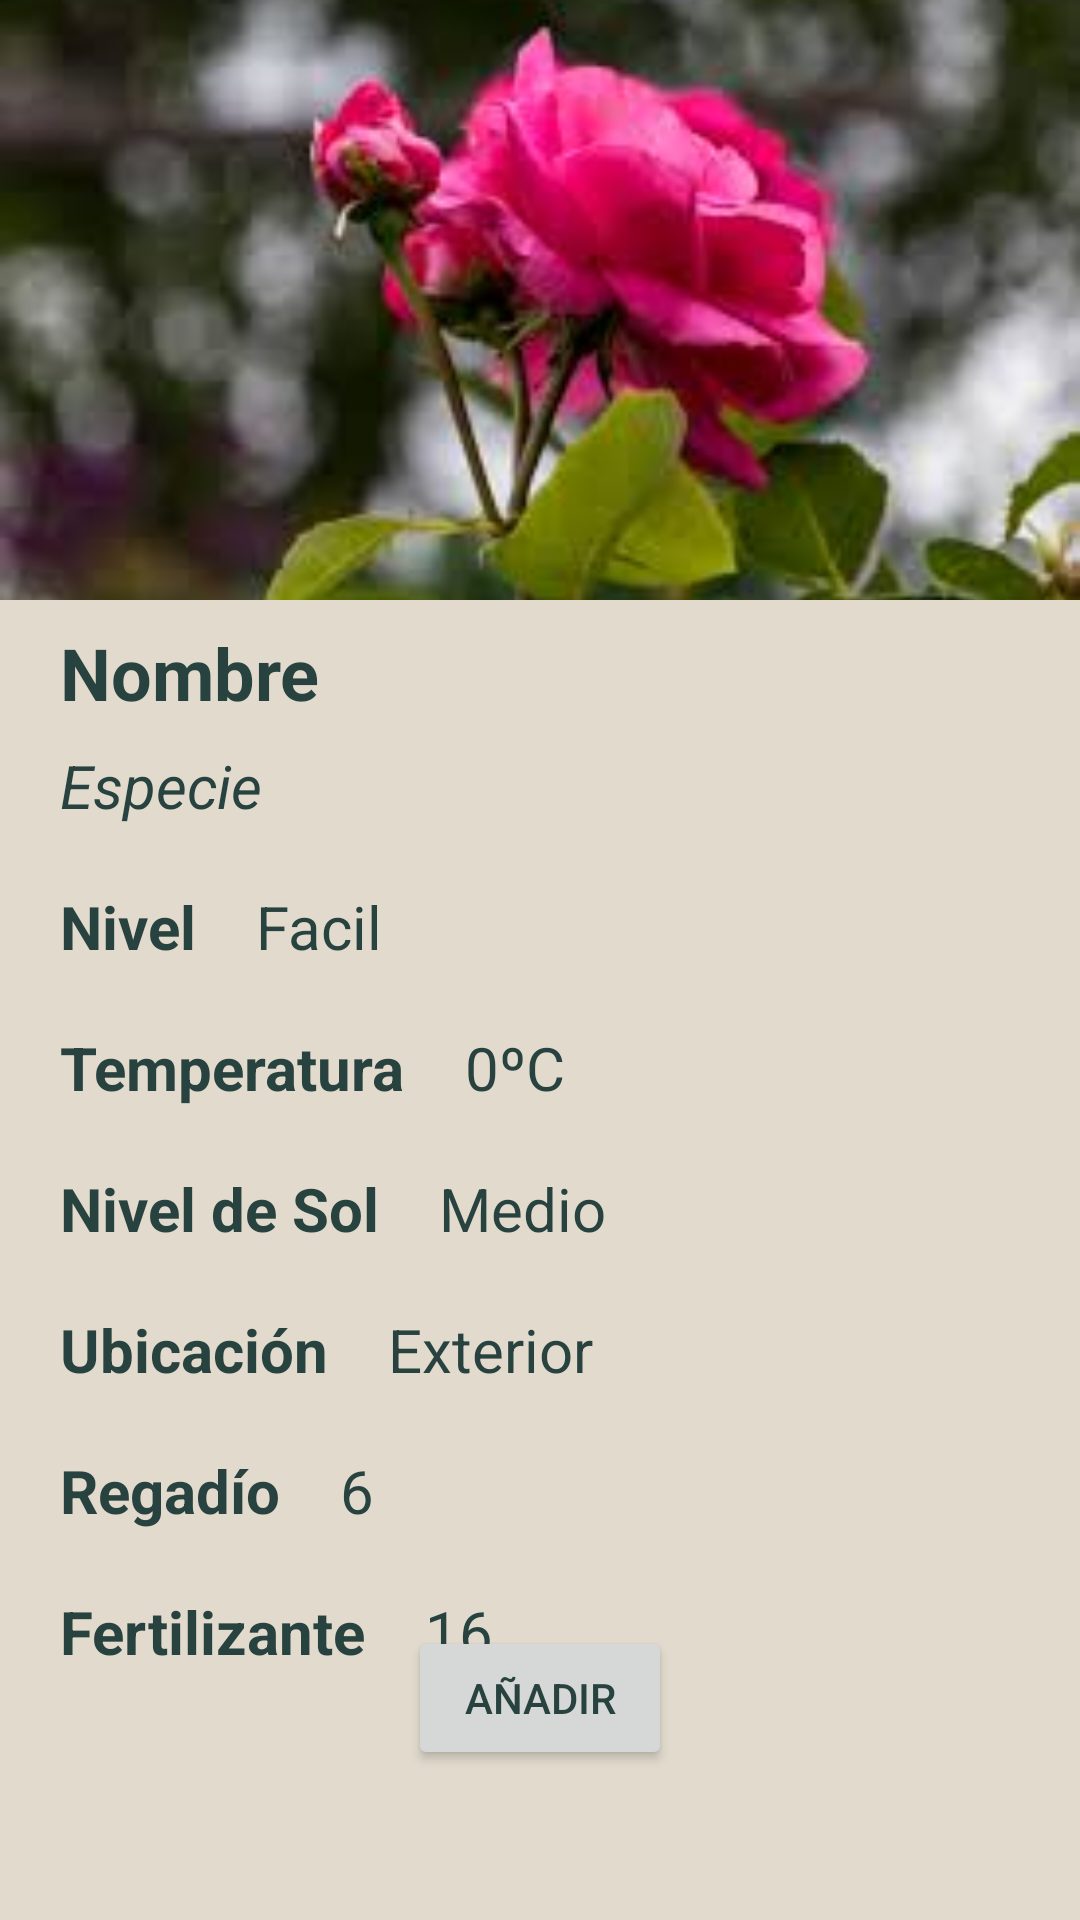

Reconstruct the res/layout file that produces this screen, plus the resources it refers to.
<!-- AndroidManifest.xml: application theme Theme.PlantCare -->
<!-- res/layout/fragment_plant.xml -->
<?xml version="1.0" encoding="utf-8"?>
<androidx.constraintlayout.widget.ConstraintLayout xmlns:android="http://schemas.android.com/apk/res/android"
    xmlns:app="http://schemas.android.com/apk/res-auto"
    xmlns:tools="http://schemas.android.com/tools"
    android:layout_width="match_parent"
    android:layout_height="match_parent"
    android:background="@color/background_app"
    tools:context=".records.PlantFragment">

    <ImageView
        android:id="@+id/plant_image"
        android:layout_width="match_parent"
        android:layout_height="200dp"
        android:scaleType="centerCrop"
        android:src="@drawable/flor1"
        app:layout_constraintTop_toTopOf="parent" />

    <ImageView
        android:id="@+id/back_to_list"
        android:layout_width="50dp"
        android:layout_height="50dp"
        android:src="@drawable/ic_back"
        app:layout_constraintStart_toStartOf="parent"
        app:layout_constraintTop_toTopOf="parent"
        android:scaleType="center"
        app:tint="@color/background_app"/>

    <TextView
        android:id="@+id/plant_common_name"
        android:layout_width="match_parent"
        android:layout_height="wrap_content"
        android:layout_marginStart="20dp"
        android:layout_marginTop="8dp"
        android:text="@string/common_name"
        android:textColor="@color/background_component"
        android:textSize="24sp"
        android:textStyle="bold"
        app:layout_constraintTop_toBottomOf="@+id/plant_image" />

    <TextView
        android:id="@+id/plant_specie"
        android:layout_width="match_parent"
        android:layout_height="wrap_content"
        android:layout_marginStart="20dp"
        android:layout_marginTop="8dp"
        android:text="@string/specie"
        android:textColor="@color/background_component"
        android:textSize="20sp"
        android:textStyle="italic"
        app:layout_constraintTop_toBottomOf="@id/plant_common_name" />

    <TextView
        android:id="@+id/text_level"
        android:layout_width="wrap_content"
        android:layout_height="wrap_content"
        android:text="@string/level"
        app:layout_constraintTop_toBottomOf="@id/plant_specie"
        app:layout_constraintStart_toStartOf="parent"
        android:layout_marginTop="20dp"
        android:layout_marginStart="20dp"
        android:textSize="20sp"
        android:textColor="@color/background_component"
        android:textStyle="bold"/>

    <TextView
        android:id="@+id/plant_level"
        android:layout_width="wrap_content"
        android:layout_height="wrap_content"
        android:text="Facil"
        app:layout_constraintTop_toBottomOf="@+id/plant_specie"
        app:layout_constraintStart_toEndOf="@id/text_level"
        android:layout_marginTop="20dp"
        android:layout_marginStart="20dp"
        android:textSize="20sp"
        android:textColor="@color/background_component"/>

    <TextView
        android:id="@+id/text_temperature"
        android:layout_width="wrap_content"
        android:layout_height="wrap_content"
        android:text="@string/temperature"
        app:layout_constraintTop_toBottomOf="@id/text_level"
        app:layout_constraintStart_toStartOf="parent"
        android:layout_marginTop="20dp"
        android:layout_marginStart="20dp"
        android:textSize="20sp"
        android:textColor="@color/background_component"
        android:textStyle="bold"/>

    <TextView
        android:id="@+id/plant_temperature"
        android:layout_width="wrap_content"
        android:layout_height="wrap_content"
        android:text="0ºC"
        app:layout_constraintTop_toBottomOf="@+id/text_level"
        app:layout_constraintStart_toEndOf="@id/text_temperature"
        android:layout_marginTop="20dp"
        android:layout_marginStart="20dp"
        android:textSize="20sp"
        android:textColor="@color/background_component"/>

    <TextView
        android:id="@+id/text_sun"
        android:layout_width="wrap_content"
        android:layout_height="wrap_content"
        android:text="@string/sunLevel"
        app:layout_constraintTop_toBottomOf="@id/text_temperature"
        app:layout_constraintStart_toStartOf="parent"
        android:layout_marginTop="20dp"
        android:layout_marginStart="20dp"
        android:textSize="20sp"
        android:textColor="@color/background_component"
        android:textStyle="bold"/>

    <TextView
        android:id="@+id/plant_sun_level"
        android:layout_width="wrap_content"
        android:layout_height="wrap_content"
        android:text="Medio"
        app:layout_constraintTop_toBottomOf="@+id/text_temperature"
        app:layout_constraintStart_toEndOf="@id/text_sun"
        android:layout_marginTop="20dp"
        android:layout_marginStart="20dp"
        android:textSize="20sp"
        android:textColor="@color/background_component"/>

    <TextView
        android:id="@+id/text_location"
        android:layout_width="wrap_content"
        android:layout_height="wrap_content"
        android:text="@string/location"
        app:layout_constraintTop_toBottomOf="@id/text_sun"
        app:layout_constraintStart_toStartOf="parent"
        android:layout_marginTop="20dp"
        android:layout_marginStart="20dp"
        android:textSize="20sp"
        android:textColor="@color/background_component"
        android:textStyle="bold"/>

    <TextView
        android:id="@+id/plant_location"
        android:layout_width="wrap_content"
        android:layout_height="wrap_content"
        android:text="Exterior"
        app:layout_constraintTop_toBottomOf="@+id/text_sun"
        app:layout_constraintStart_toEndOf="@id/text_location"
        android:layout_marginTop="20dp"
        android:layout_marginStart="20dp"
        android:textSize="20sp"
        android:textColor="@color/background_component"/>

    <TextView
        android:id="@+id/text_irrigation"
        android:layout_width="wrap_content"
        android:layout_height="wrap_content"
        android:text="@string/irrigation"
        app:layout_constraintTop_toBottomOf="@id/text_location"
        app:layout_constraintStart_toStartOf="parent"
        android:layout_marginTop="20dp"
        android:layout_marginStart="20dp"
        android:textSize="20sp"
        android:textColor="@color/background_component"
        android:textStyle="bold"/>

    <TextView
        android:id="@+id/plant_irrigation"
        android:layout_width="wrap_content"
        android:layout_height="wrap_content"
        android:text="6"
        app:layout_constraintTop_toBottomOf="@+id/text_location"
        app:layout_constraintStart_toEndOf="@id/text_irrigation"
        android:layout_marginTop="20dp"
        android:layout_marginStart="20dp"
        android:textSize="20sp"
        android:textColor="@color/background_component"/>

    <TextView
        android:id="@+id/text_fertilize"
        android:layout_width="wrap_content"
        android:layout_height="wrap_content"
        android:text="@string/fertilize"
        app:layout_constraintTop_toBottomOf="@id/text_irrigation"
        app:layout_constraintStart_toStartOf="parent"
        android:layout_marginTop="20dp"
        android:layout_marginStart="20dp"
        android:textSize="20sp"
        android:textColor="@color/background_component"
        android:textStyle="bold"/>

    <TextView
        android:id="@+id/plant_fertilize"
        android:layout_width="wrap_content"
        android:layout_height="wrap_content"
        android:text="16"
        app:layout_constraintTop_toBottomOf="@+id/text_irrigation"
        app:layout_constraintStart_toEndOf="@id/text_fertilize"
        android:layout_marginTop="20dp"
        android:layout_marginStart="20dp"
        android:textSize="20sp"
        android:textColor="@color/background_component"/>

    <Button
        android:id="@+id/btn_addMyPlant"
        android:layout_width="wrap_content"
        android:layout_height="wrap_content"
        app:layout_constraintStart_toStartOf="parent"
        app:layout_constraintEnd_toEndOf="parent"
        app:layout_constraintBottom_toBottomOf="parent"
        android:layout_marginBottom="50dp"
        android:text="@string/add"
        android:textColor="@color/background_component"/>


</androidx.constraintlayout.widget.ConstraintLayout>
<!-- resources referenced by this layout -->
<resources>
  <color name="background_app">#E1DACD</color>
  <color name="background_component">#28433F</color>
  <!-- drawable flor1: jpg bitmap (drawable, 7182 bytes) -->
  <string name="add">Añadir</string>
  <string name="common_name">Nombre</string>
  <string name="fertilize">Fertilizante</string>
  <string name="irrigation">Regadío</string>
  <string name="level">Nivel</string>
  <string name="location">Ubicación</string>
  <string name="specie">Especie</string>
  <string name="sunLevel">Nivel de Sol</string>
  <string name="temperature">Temperatura</string>
  <style name="Theme.PlantCare" parent="Theme.MaterialComponents.DayNight.NoActionBar">
          
          <item name="colorPrimary">@color/selected</item>
          <item name="colorPrimaryVariant">@color/purple_700</item>
          <item name="colorOnPrimary">@color/white</item>
          
          <item name="colorSecondary">@color/selected</item>
          <item name="colorSecondaryVariant">@color/teal_700</item>
          <item name="colorOnSecondary">@color/black</item>
          
          <item name="android:statusBarColor">@color/background_component</item>
          
      </style>
  <color name="selected">#73A987</color>
  <color name="purple_700">#FF3700B3</color>
  <color name="white">#FFFFFFFF</color>
  <color name="teal_700">#FF018786</color>
  <color name="black">#FF000000</color>
</resources>
